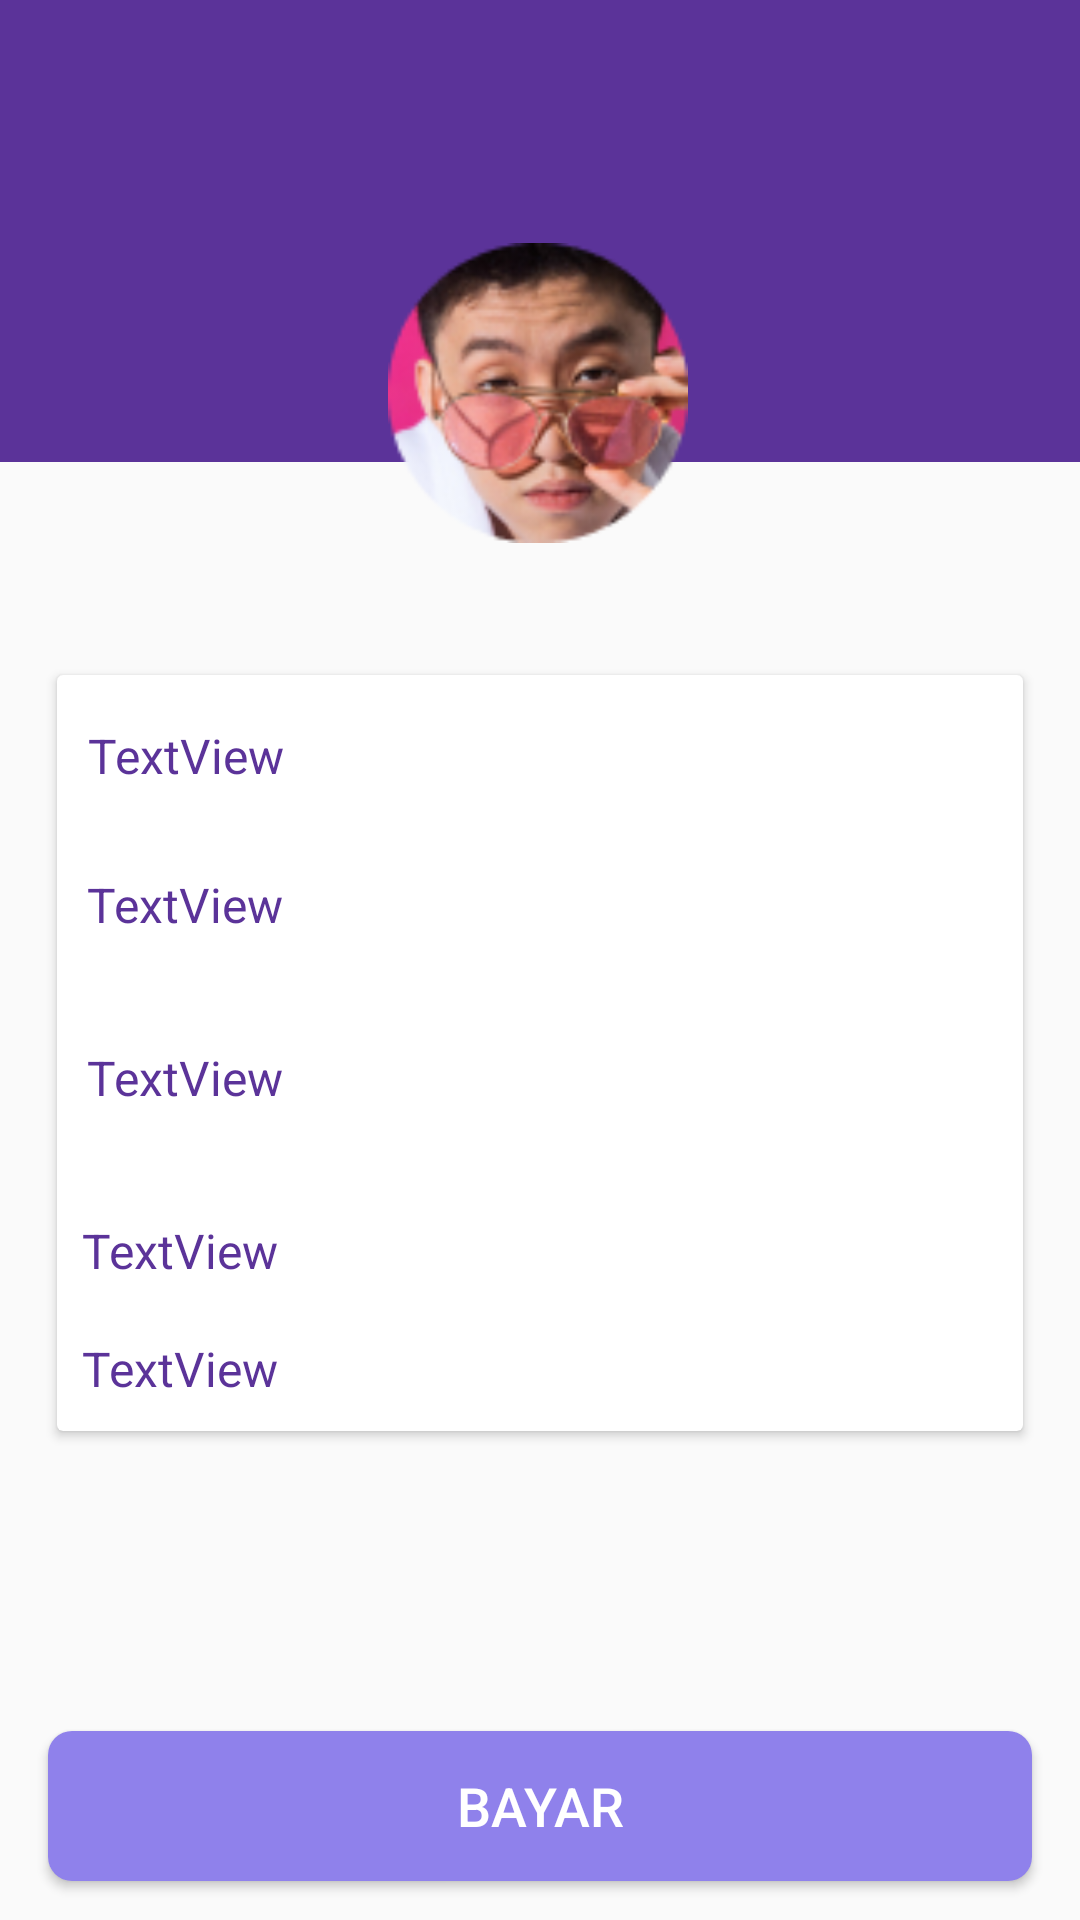

Write the Android layout XML for this screen, with the resource values it uses.
<!-- AndroidManifest.xml: application theme AppTheme -->
<!-- res/layout/activity_detail__rent.xml -->
<?xml version="1.0" encoding="utf-8"?>
<androidx.constraintlayout.widget.ConstraintLayout xmlns:android="http://schemas.android.com/apk/res/android"
    xmlns:app="http://schemas.android.com/apk/res-auto"
    xmlns:tools="http://schemas.android.com/tools"
    android:layout_width="match_parent"
    android:layout_height="match_parent"
    tools:context=".Calendar.Detail_Rent">

    <View
        android:id="@+id/view"
        android:layout_width="match_parent"
        android:layout_height="154dp"
        android:background="@color/colorActive"
        app:layout_constraintBottom_toBottomOf="parent"
        app:layout_constraintEnd_toEndOf="parent"
        app:layout_constraintHorizontal_bias="0.0"
        app:layout_constraintStart_toStartOf="parent"
        app:layout_constraintTop_toTopOf="parent"
        app:layout_constraintVertical_bias="0.0">

    </View>

    <ImageView
        android:id="@+id/imageView2"
        android:layout_width="100dp"
        android:layout_height="100dp"
        android:background="@drawable/rich"
        app:layout_constraintBottom_toBottomOf="parent"
        app:layout_constraintEnd_toEndOf="parent"
        app:layout_constraintHorizontal_bias="0.498"
        app:layout_constraintStart_toStartOf="parent"
        app:layout_constraintTop_toTopOf="@+id/view"
        app:layout_constraintVertical_bias="0.15" />

    <androidx.cardview.widget.CardView
        android:id="@+id/cardView2"
        android:layout_width="322dp"
        android:layout_height="252dp"
        android:layout_marginTop="44dp"
        android:background="#000"
        app:layout_constraintEnd_toEndOf="parent"
        app:layout_constraintStart_toStartOf="parent"
        app:layout_constraintTop_toBottomOf="@+id/imageView2">

        <androidx.constraintlayout.widget.ConstraintLayout
            android:layout_width="match_parent"
            android:layout_height="match_parent">

            <TextView
                android:id="@+id/noPesanan"
                android:layout_width="wrap_content"
                android:layout_height="wrap_content"
                android:layout_marginStart="10dp"
                android:layout_marginTop="16dp"
                android:gravity="end"
                android:text="TextView"
                android:textAlignment="viewEnd"
                android:textColor="#5B3399"
                android:textSize="16dp"
                app:layout_constraintStart_toStartOf="parent"
                app:layout_constraintTop_toTopOf="parent" />

            <TextView
                android:id="@+id/nameProduct"
                android:layout_width="wrap_content"
                android:layout_height="wrap_content"
                android:layout_marginStart="10dp"
                android:layout_marginTop="28dp"

                android:text="TextView"
                android:textAlignment="viewStart"
                android:textColor="#5B3399"
                android:textSize="16dp"
                app:layout_constraintStart_toStartOf="parent"
                app:layout_constraintTop_toBottomOf="@+id/noPesanan" />

            <TextView
                android:id="@+id/location"
                android:layout_width="wrap_content"
                android:layout_height="wrap_content"
                android:layout_marginStart="10dp"
                android:layout_marginTop="36dp"

                android:text="TextView"
                android:textAlignment="viewStart"
                android:textColor="#5B3399"
                android:textSize="16dp"
                app:layout_constraintStart_toStartOf="parent"
                app:layout_constraintTop_toBottomOf="@+id/nameProduct" />

            <TextView
                android:id="@+id/timeRent"
                android:layout_width="wrap_content"
                android:layout_height="wrap_content"
                android:layout_marginStart="8dp"
                android:layout_marginTop="36dp"
                android:layout_marginBottom="10dp"
                android:gravity="center"
                android:text="TextView"
                android:textAlignment="center"
                android:textColor="#5B3399"
                android:textSize="16dp"
                app:layout_constraintBottom_toBottomOf="parent"
                app:layout_constraintStart_toStartOf="parent"
                app:layout_constraintTop_toBottomOf="@+id/location"
                app:layout_constraintVertical_bias="0.0" />

            <TextView
                android:id="@+id/hargarent"
                android:layout_width="wrap_content"
                android:layout_height="wrap_content"
                android:layout_marginStart="8dp"

                android:layout_marginBottom="10dp"
                android:gravity="center"
                android:text="TextView"
                android:textAlignment="center"
                android:textColor="#5B3399"
                android:textSize="16dp"
                app:layout_constraintBottom_toBottomOf="parent"
                app:layout_constraintStart_toStartOf="parent" />

        </androidx.constraintlayout.widget.ConstraintLayout>

    </androidx.cardview.widget.CardView>

    <Button
        android:id="@+id/button5"
        android:layout_width="match_parent"
        android:layout_height="50dp"
        android:layout_marginStart="16dp"
        android:layout_marginTop="100dp"
        android:layout_marginEnd="16dp"
        android:layout_marginBottom="35dp"
        android:background="@drawable/buttonless"
        android:text="Bayar"
        android:textColor="#FFF"
        android:textSize="18sp"
        app:layout_constraintBottom_toBottomOf="parent"
        app:layout_constraintEnd_toEndOf="parent"
        app:layout_constraintHorizontal_bias="0.0"
        app:layout_constraintStart_toStartOf="parent"
        app:layout_constraintTop_toBottomOf="@+id/cardView2"
        app:layout_constraintVertical_bias="0.0" />


</androidx.constraintlayout.widget.ConstraintLayout>
<!-- resources referenced by this layout -->
<resources>
  <color name="colorActive">#5B3399</color>
  <!-- drawable buttonless (drawable) -->
  <?xml version="1.0" encoding="utf-8"?>
  <shape xmlns:android="http://schemas.android.com/apk/res/android"
      android:shape="rectangle" android:padding="10dp">
      
      <solid android:color="#8F81EB"/>
      <corners android:radius="8dp"/>
  </shape>
  <!-- drawable rich: png bitmap (drawable, 17329 bytes) -->
  <style name="AppTheme" parent="Theme.AppCompat.Light.NoActionBar">
          
          <item name="colorPrimary">@color/colorPrimary</item>
          <item name="colorPrimaryDark">@color/colorPrimary</item>
          <item name="colorAccent">@color/colorPrimary</item>
      </style>
  <color name="colorPrimary">#7340C1</color>
</resources>
